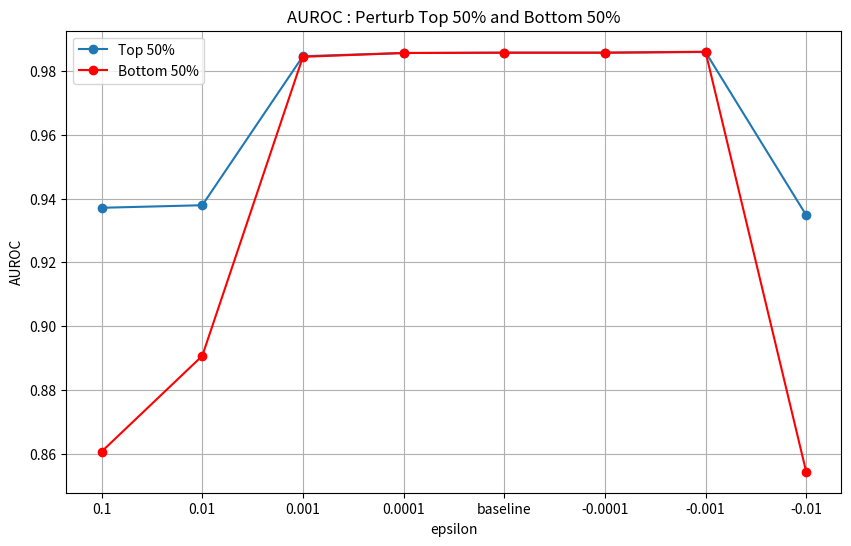
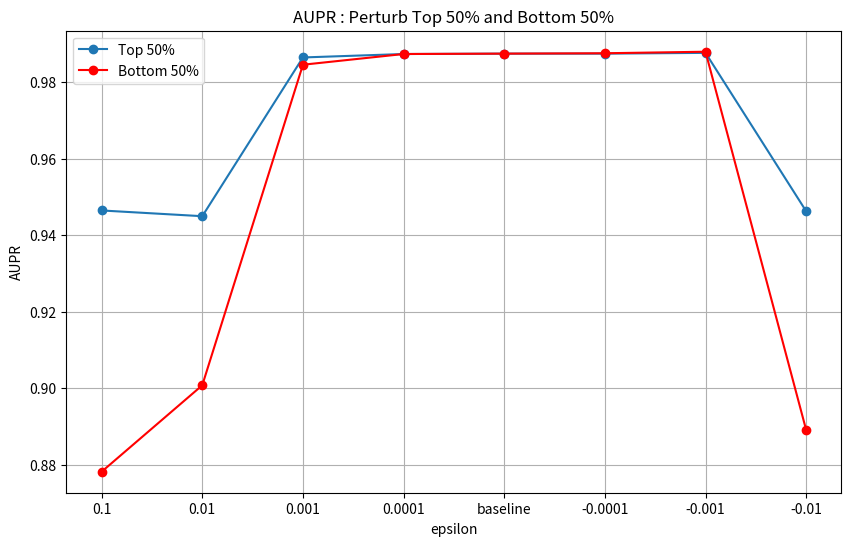

Python code for these plots, in order:
import pandas as pd
import matplotlib.pyplot as plt

# Data for top 50%
data_top = {
    "epsilon": ['0.1', '0.01', '0.001', '0.0001', 'baseline', '-0.0001', '-0.001', '-0.01'],
    "roc": [0.9371, 0.9379, 0.9846, 0.9856, 0.9857, 0.9857, 0.9859, 0.9348]
}

# Data for bottom 50%
data_bottom = {
    "epsilon": ['0.1', '0.01', '0.001', '0.0001', 'baseline', '-0.0001', '-0.001', '-0.01'],
    "roc": [0.8607, 0.8907, 0.9844, 0.9856, 0.9857, 0.9857, 0.986, 0.8544]
}

# Create DataFrames
df_top = pd.DataFrame(data_top)
df_bottom = pd.DataFrame(data_bottom)

# Plot both top 50% and bottom 50% on the same graph
plt.figure(figsize=(10, 6))
plt.plot(df_top["epsilon"], df_top["roc"], marker='o', linestyle='-', label="Top 50%")
plt.plot(df_bottom["epsilon"], df_bottom["roc"], marker='o', linestyle='-', label="Bottom 50%", color='red')
plt.xlabel("epsilon")
plt.ylabel("AUROC")
plt.title("AUROC : Perturb Top 50% and Bottom 50%")
plt.grid(True)
plt.legend()
plt.show()



# Data for top 50%
data_top = {
    "epsilon": ['0.1', '0.01', '0.001', '0.0001', 'baseline', '-0.0001', '-0.001', '-0.01'],
    "aupr": [0.9465, 0.945, 0.9865, 0.9874, 0.9875, 0.9875, 0.9877, 0.9463]
}

# Data for bottom 50%
data_bottom = {
    "epsilon": ['0.1', '0.01', '0.001', '0.0001', 'baseline', '-0.0001', '-0.001', '-0.01'],
    "aupr": [0.8782, 0.9008, 0.9846, 0.9874, 0.9875, 0.9876, 0.988, 0.8891]
}

# Create DataFrames
df_top = pd.DataFrame(data_top)
df_bottom = pd.DataFrame(data_bottom)

# Plot both top 50% and bottom 50% on the same graph
plt.figure(figsize=(10, 6))
plt.plot(df_top["epsilon"], df_top["aupr"], marker='o', linestyle='-', label="Top 50%")
plt.plot(df_bottom["epsilon"], df_bottom["aupr"], marker='o', linestyle='-', label="Bottom 50%", color='red')
plt.xlabel("epsilon")
plt.ylabel("AUPR")
plt.title("AUPR : Perturb Top 50% and Bottom 50%")
plt.grid(True)
plt.legend()
plt.show()
